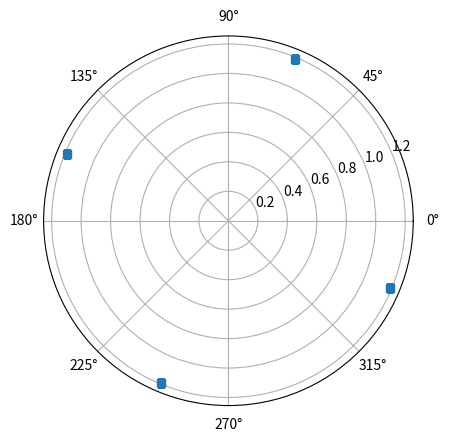

This figure's Python source:
import numpy as np
import matplotlib.pyplot as plt
from cmath import *


def a_7_a():
    num = complex(float(input("Enter real part: ")), float(input("Enter imaginary part: ")))

    print("Number: ", num)
    print("Conjugated: ", num.conjugate())
    print("Abs: ", abs(num))


b_numbers = np.array([1 + 1j, 1 / 2 - 1j * sqrt(3) / 2, (1 - 1j) ** 2, (1 + 1j) / (1 - 1j),
                      (sqrt(2) + sqrt(2) * 1j) / (1 + 1j * sqrt(3)), 1 / 2 * e ** (-1j * pi), e ** (1j * pi / 2),
                      sqrt(2) * e ** (-1j * pi / 4), e ** (-5j * pi / 2), e ** 1j])


def a_7_b():
    for z in b_numbers:
        print(z, abs(z), phase(z) * 180 / pi)


def a_7_c(n):
    for z in b_numbers:
        roots = [rect(pow(abs(z), 1 / n), phase(z) / n + 2 * pi * k / n) for k in range(n)]
        print(roots)


def plot_n_roots(z, n):
    r = np.zeros(n)
    phi = np.zeros(n)
    for i in range(n):
        r[i] = pow(abs(z), 1 / n)
        phi[i] = phase(z) / n + 2 * pi * i / n

    fig = plt.figure(dpi=200)
    fig.add_subplot(projection='polar')
    plt.polar(phi, r, 's')
    plt.show()


if __name__ == '__main__':
    # a_7_a()
    # a_7_b()
    # a_7_c(3)
    plot_n_roots(b_numbers[2], 4)
